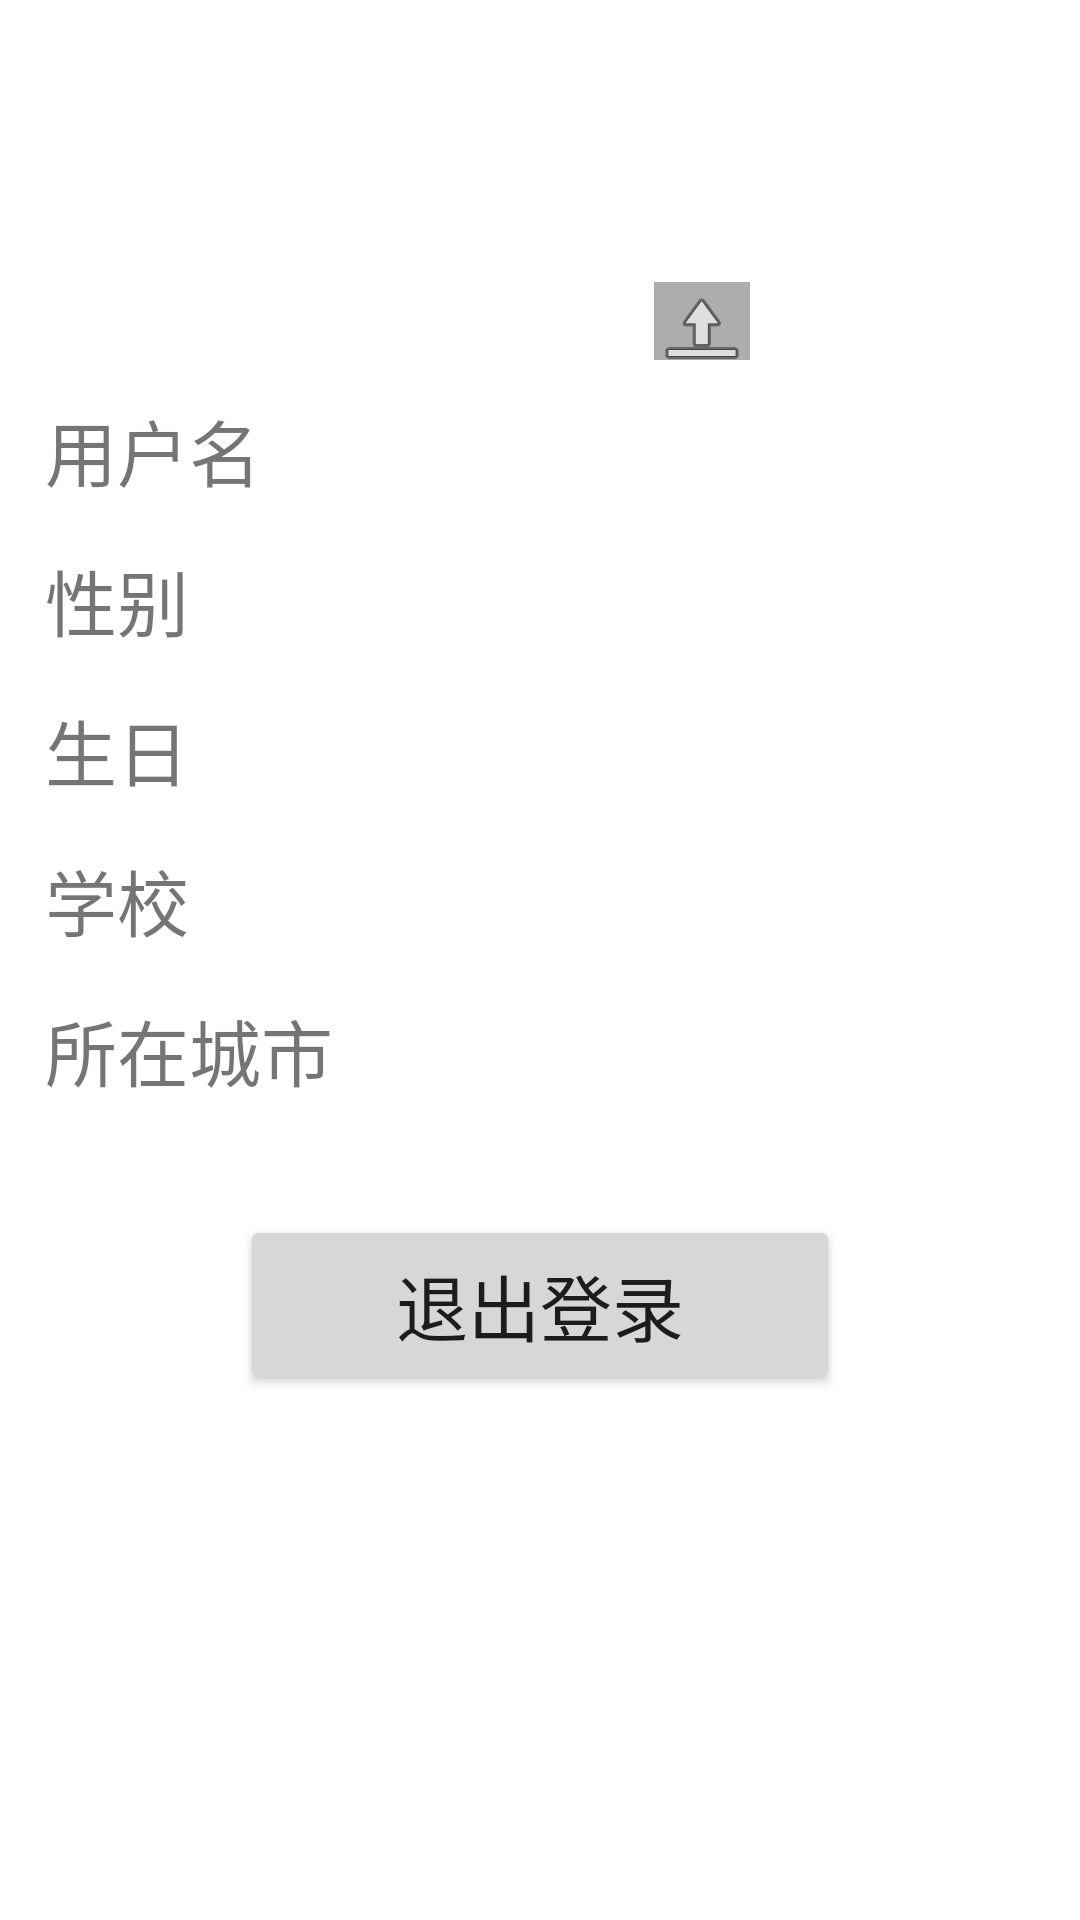

Reconstruct the res/layout file that produces this screen, plus the resources it refers to.
<!-- AndroidManifest.xml: application theme Theme.Final_text -->
<!-- res/layout/fragment_user.xml -->
<?xml version="1.0" encoding="utf-8"?>
<LinearLayout xmlns:android="http://schemas.android.com/apk/res/android"
    xmlns:app="http://schemas.android.com/apk/res-auto"
    xmlns:tools="http://schemas.android.com/tools"
    android:layout_width="match_parent"
    android:layout_height="match_parent"
    android:orientation="vertical">

    <LinearLayout
        android:id="@+id/ll_anchor_left"
        android:layout_width="match_parent"
        android:layout_height="120dp"
        android:orientation="horizontal"
        android:gravity="center">

        <ImageView
            android:id="@+id/imageView"
            android:layout_width="98dp"
            android:layout_height="101dp"
            android:layout_marginLeft="5dp"
            android:layout_marginRight="5dp"
            android:paddingTop="3dp"
            tools:srcCompat="@drawable/zhengyanxiu" />

        <ImageButton
            android:layout_width="wrap_content"
            android:layout_height="wrap_content"
            android:background="#AEADAD"
            android:id="@+id/upload"
            android:src="@android:drawable/ic_menu_upload"
            tools:src="@android:drawable/ic_menu_upload"
            android:layout_marginTop="50dp"/>

    </LinearLayout>

    <LinearLayout
        android:layout_width="match_parent"
        android:layout_height="wrap_content"
        android:orientation="vertical"
        android:layout_marginLeft="15dp"
        android:layout_marginRight="15dp"
        android:gravity="center">

        <LinearLayout
            android:layout_width="match_parent"
            android:layout_height="wrap_content"
            android:gravity="center_vertical"
            android:paddingTop="10dp">

            <TextView
                android:layout_width="100dp"
                android:layout_height="wrap_content"
                android:text="用户名"
                android:textSize="24dp" />

            <TextView
                android:id="@+id/user_username"
                android:layout_width="200dp"
                android:layout_height="wrap_content"
                android:textSize="20dp" />

            <ImageButton
                android:layout_width="40dp"
                android:layout_height="40dp"
                android:layout_marginLeft="55dp"
                android:backgroundTint="@color/white"
                android:scaleType="centerInside"
                android:src="@drawable/right_icon"/>
        </LinearLayout>

        <LinearLayout
            android:layout_width="match_parent"
            android:layout_height="wrap_content"
            android:gravity="center_vertical"
            android:paddingTop="10dp">

            <TextView
                android:layout_width="100dp"
                android:layout_height="wrap_content"
                android:text="性别"
                android:textSize="24dp"
                />

            <TextView
                android:layout_width="200dp"
                android:layout_height="wrap_content"
                android:id="@+id/user_sex"
                android:textSize="20dp" />

            <ImageButton
                android:layout_width="40dp"
                android:layout_height="40dp"
                android:layout_marginLeft="55dp"
                android:backgroundTint="@color/white"
                android:scaleType="centerInside"
                android:src="@drawable/right_icon"/>
        </LinearLayout>

        <LinearLayout
            android:layout_width="match_parent"
            android:layout_height="wrap_content"
            android:gravity="center_vertical"
            android:paddingTop="10dp">

            <TextView
                android:layout_width="100dp"
                android:layout_height="wrap_content"
                android:text="生日"
                android:textSize="24dp" />

            <TextView
                android:layout_width="200dp"
                android:layout_height="wrap_content"
                android:id="@+id/user_birthday"
                android:textSize="20dp" />

            <ImageButton
                android:layout_width="40dp"
                android:layout_height="40dp"
                android:layout_marginLeft="55dp"
                android:backgroundTint="@color/white"
                android:scaleType="centerInside"
                android:src="@drawable/right_icon"/>
        </LinearLayout>

        <LinearLayout
            android:layout_width="match_parent"
            android:layout_height="wrap_content"
            android:gravity="center_vertical"
            android:paddingTop="10dp">

            <TextView
                android:layout_width="100dp"
                android:layout_height="wrap_content"
                android:text="学校"
                android:textSize="24dp" />

            <TextView
                android:layout_width="200dp"
                android:layout_height="wrap_content"
                android:id="@+id/user_school"
                android:textSize="20dp" />

            <ImageButton
                android:layout_width="40dp"
                android:layout_height="40dp"
                android:layout_marginLeft="55dp"
                android:id="@+id/update_school"
                android:backgroundTint="@color/white"
                android:scaleType="centerInside"
                android:src="@drawable/right_icon" />
        </LinearLayout>

        <LinearLayout
            android:layout_width="match_parent"
            android:layout_height="wrap_content"
            android:gravity="center_vertical"
            android:paddingTop="10dp">

            <TextView
                android:layout_width="100dp"
                android:layout_height="wrap_content"
                android:text="所在城市"
                android:textSize="24dp" />

            <TextView
                android:layout_width="200dp"
                android:layout_height="wrap_content"
                android:id="@+id/user_city"
                android:textSize="20dp" />

            <ImageButton
                android:layout_width="40dp"
                android:layout_height="40dp"
                android:layout_marginLeft="55dp"
                android:backgroundTint="@color/white"
                android:scaleType="centerInside"
                android:src="@drawable/right_icon"/>
        </LinearLayout>

        <Button
            android:id="@+id/exit"
            android:layout_width="200dp"
            android:layout_height="60dp"
            android:layout_marginTop="35dp"
            android:textSize="24dp"
            android:text="退出登录"/>
    </LinearLayout>
</LinearLayout>
<!-- resources referenced by this layout -->
<resources>
  <!-- drawable right_icon: png bitmap (drawable, 2348 bytes) -->
  <!-- drawable zhengyanxiu: jpg bitmap (drawable, 91385 bytes) -->
  <style name="Theme.Final_text" parent="Theme.MaterialComponents.DayNight.DarkActionBar">
          
          <item name="colorPrimary">@color/purple_500</item>
          <item name="colorPrimaryVariant">@color/purple_700</item>
          <item name="colorOnPrimary">@color/white</item>
          
          <item name="colorSecondary">@color/teal_200</item>
          <item name="colorSecondaryVariant">@color/teal_700</item>
          <item name="colorOnSecondary">@color/black</item>
          
          <item name="android:statusBarColor" tools:targetApi="l">?attr/colorPrimaryVariant</item>
          
      </style>
  <!-- not gathered from this repository: default colours our renderer supplied (Android Studio template values) -->
  <color name="purple_500">#FF6200EE</color>
  <color name="purple_700">#FF3700B3</color>
  <color name="teal_200">#FF03DAC5</color>
  <color name="teal_700">#FF018786</color>
  <color name="black">#FF000000</color>
  <color name="white">#FFFFFFFF</color>
</resources>
